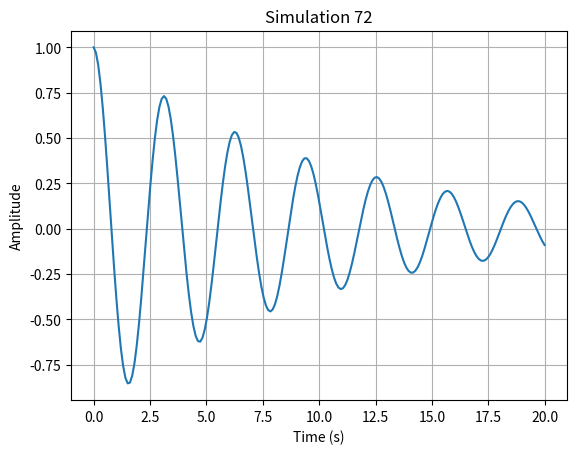

Recreate this plot in Python.
import numpy as np
import matplotlib.pyplot as plt

def run_simulation():
    # Short physics simulation: damped harmonic oscillator
    t = np.linspace(0, 20, 200)
    gamma = 0.1
    omega = 2.0
    y = np.exp(-gamma * t) * np.cos(omega * t)
    
    plt.figure()
    plt.plot(t, y)
    plt.title("Simulation 72")
    plt.xlabel("Time (s)")
    plt.ylabel("Amplitude")
    plt.grid(True)
    plt.savefig("sim_72.png")
    plt.close()

if __name__ == "__main__":
    run_simulation()
